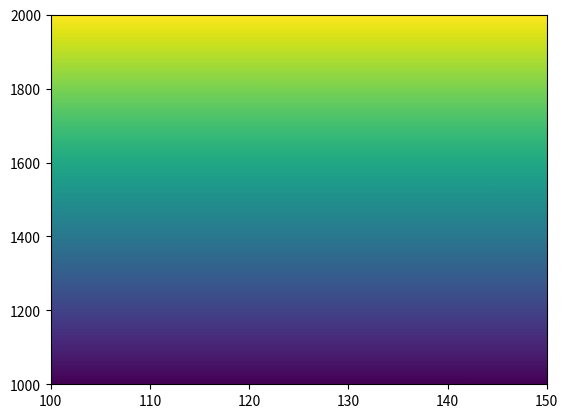

Write the Python code that produced this figure.
#!/usr/bin/env python

'''
Fast Plotter for Large Images - Resamples Images to a target resolution on each zoom.

Example::

    sz = (10000,20000) # rows, cols
    buf = np.arange(sz[0]*sz[1]).reshape(sz)
    extent = (100,150,1000,2000)
    fig = plt.figure()
    ax  = fig.add_subplot(111)
    im = FastImshow(buf,extent,ax)
    im.show()

    plt.show()
'''

import numpy as np
import matplotlib.pyplot as plt


class FastImshow:
    '''
    Fast plotter for large image buffers

    Example::

        sz = (10000,20000) # rows, cols
        buf = np.arange(sz[0]*sz[1]).reshape(sz)
        extent = (100,150,1000,2000)
        fig = plt.figure()
        ax  = fig.add_subplot(111)
        im = FastImshow(buf,extent,ax)
        im.show()

        plt.show()
    '''
    def __init__(self,buf,ax,extent=None,tgt_res=512):
        '''
        [in] img buffer
        [in] extent
        [in] axis to plot on
        [in] tgt_res(default=512) : target resolution
        '''
        self.buf = buf
        self.sz = self.buf.shape
        self.tgt_res = tgt_res
        self.ax = ax

        # Members required to account for mapping extent to buf coordinates
        if extent:
            self.extent = extent
        else:
            self.extent = [ 0, self.sz[1], 0, self.sz[0] ]
        self.startx = self.extent[0]
        self.starty = self.extent[2]
        self.dx = self.sz[1] / (self.extent[1] - self.startx ) # extent dx
        self.dy = self.sz[0] / (self.extent[3] - self.starty ) # extent dy

    # end __init__

    def get_strides( self,xstart=0, xend=-1, ystart=0, yend=-1, tgt_res=512 ):
        '''
        Get sampling strides for a given bounding region. If none is provided,
           use the full buffer size
        '''
        # size = (rows,columns)
        if xend == -1:
            xend = self.sz[1]
        if yend == -1:
            yend = self.sz[0]
        if (xend-xstart) <= self.tgt_res:
            stridex = 1
        else:
            stridex = max(int((xend - xstart) / self.tgt_res),1)

        if (yend-ystart) <= self.tgt_res:
            stridey = 1
        else:
            stridey = max(int((yend - ystart) / self.tgt_res),1)

        return stridex,stridey
    # end get_strides
        
    def ax_update(self, ax):
        '''
        Event handler for re-plotting on zoom

        - gets bounds in img extent coordinates
        - converts to buffer coordinates
        - calculates appropriate strides
        - sets new data in the axis
        '''
        ax.set_autoscale_on(False)  # Otherwise, infinite loop

        # Get the range for the new area
        xstart, ystart, xdelta, ydelta = ax.viewLim.bounds
        xend = xstart + xdelta
        yend = ystart + ydelta

        xbin_start = int(self.dx * ( xstart - self.startx ))
        xbin_end   = int(self.dx * ( xend - self.startx ))
        ybin_start = int(self.dy * ( ystart - self.starty ))
        ybin_end   = int(self.dy * ( yend - self.starty ))

        # Update the image object with our new data and extent
        im = ax.images[-1]

        stridex,stridey = self.get_strides( xbin_start,xbin_end,ybin_start,ybin_end)

        im.set_data( self.buf[ybin_start:ybin_end:stridey,xbin_start:xbin_end:stridex] )

        im.set_extent((xstart, xend, ystart, yend))

        ax.figure.canvas.draw_idle()
    # end ax_update

    def show(self):
        '''
        Initial plotter for buffer
        '''
        stridex, stridey = self.get_strides()
        self.ax.imshow( buf[::stridex,::stridey],extent=self.extent,origin='lower',aspect='auto' )
        self.ax.figure.canvas.draw_idle() 

        self.ax.callbacks.connect('xlim_changed', self.ax_update)
        self.ax.callbacks.connect('ylim_changed', self.ax_update)
    # end show

# end ImgDisplay

if __name__=="__main__":
    sz = (10000,20000) # rows, cols
    buf = np.arange(sz[0]*sz[1]).reshape(sz)
    extent = (100,150,1000,2000)
    fig = plt.figure()
    ax  = fig.add_subplot(111)
    im = FastImshow(buf,ax,extent=extent,tgt_res=1024)
    im.show()

    plt.show()
